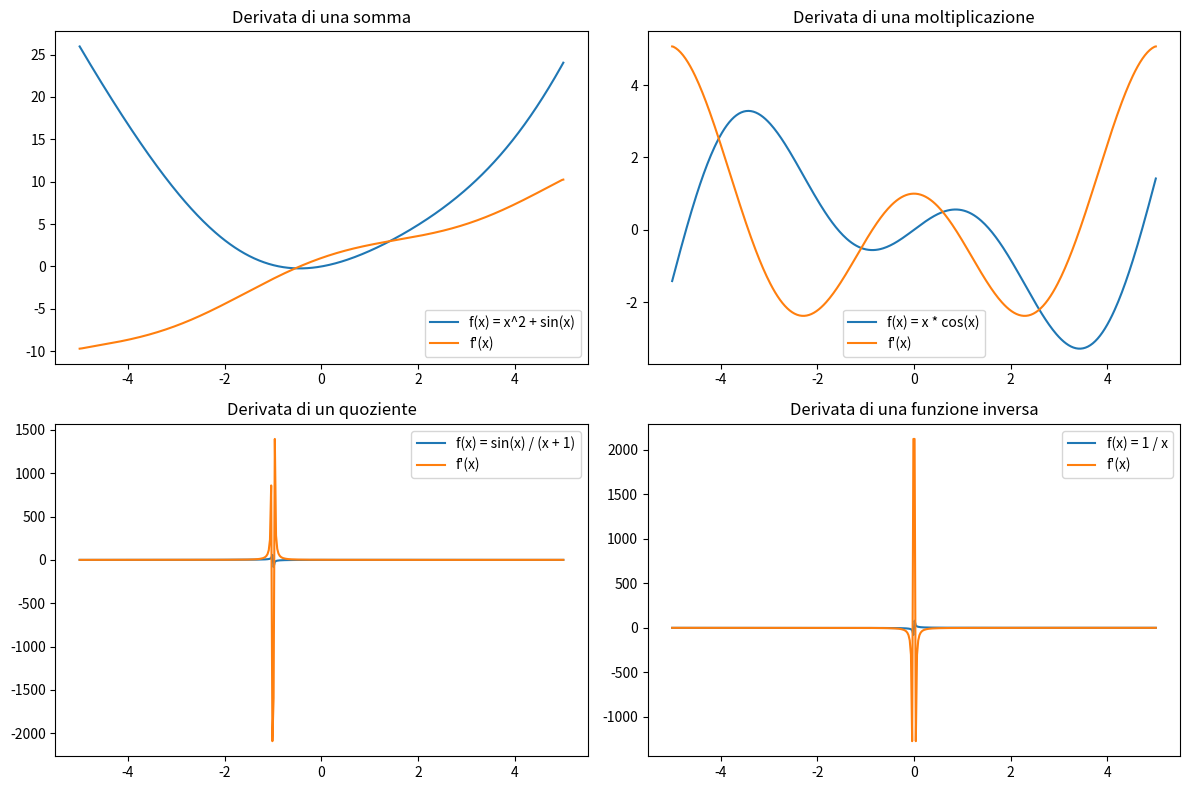

Here is the Python script that generated this plot:
import numpy as np
import matplotlib.pyplot as plt

# Definisci la variabile indipendente x
x = np.linspace(-5, 5, 400)

# Definisci le funzioni
def somma(x):
    return x**2 + np.sin(x)

def moltiplicazione(x):
    return x * np.cos(x)

def quoziente(x):
    return np.sin(x) / (x + 1)

def inversa(x):
    return 1 / x

# Calcola le derivate
der_somma = np.gradient(somma(x), x)
der_moltiplicazione = np.gradient(moltiplicazione(x), x)
der_quoziente = np.gradient(quoziente(x), x)
der_inversa = np.gradient(inversa(x), x)

# Plotta le funzioni e le loro derivate
plt.figure(figsize=(12, 8))

plt.subplot(2, 2, 1)
plt.plot(x, somma(x), label='f(x) = x^2 + sin(x)')
plt.plot(x, der_somma, label="f'(x)")
plt.title('Derivata di una somma')
plt.legend()

plt.subplot(2, 2, 2)
plt.plot(x, moltiplicazione(x), label='f(x) = x * cos(x)')
plt.plot(x, der_moltiplicazione, label="f'(x)")
plt.title('Derivata di una moltiplicazione')
plt.legend()

plt.subplot(2, 2, 3)
plt.plot(x, quoziente(x), label='f(x) = sin(x) / (x + 1)')
plt.plot(x, der_quoziente, label="f'(x)")
plt.title('Derivata di un quoziente')
plt.legend()

plt.subplot(2, 2, 4)
plt.plot(x, inversa(x), label='f(x) = 1 / x')
plt.plot(x, der_inversa, label="f'(x)")
plt.title('Derivata di una funzione inversa')
plt.legend()

plt.tight_layout()
plt.show()
